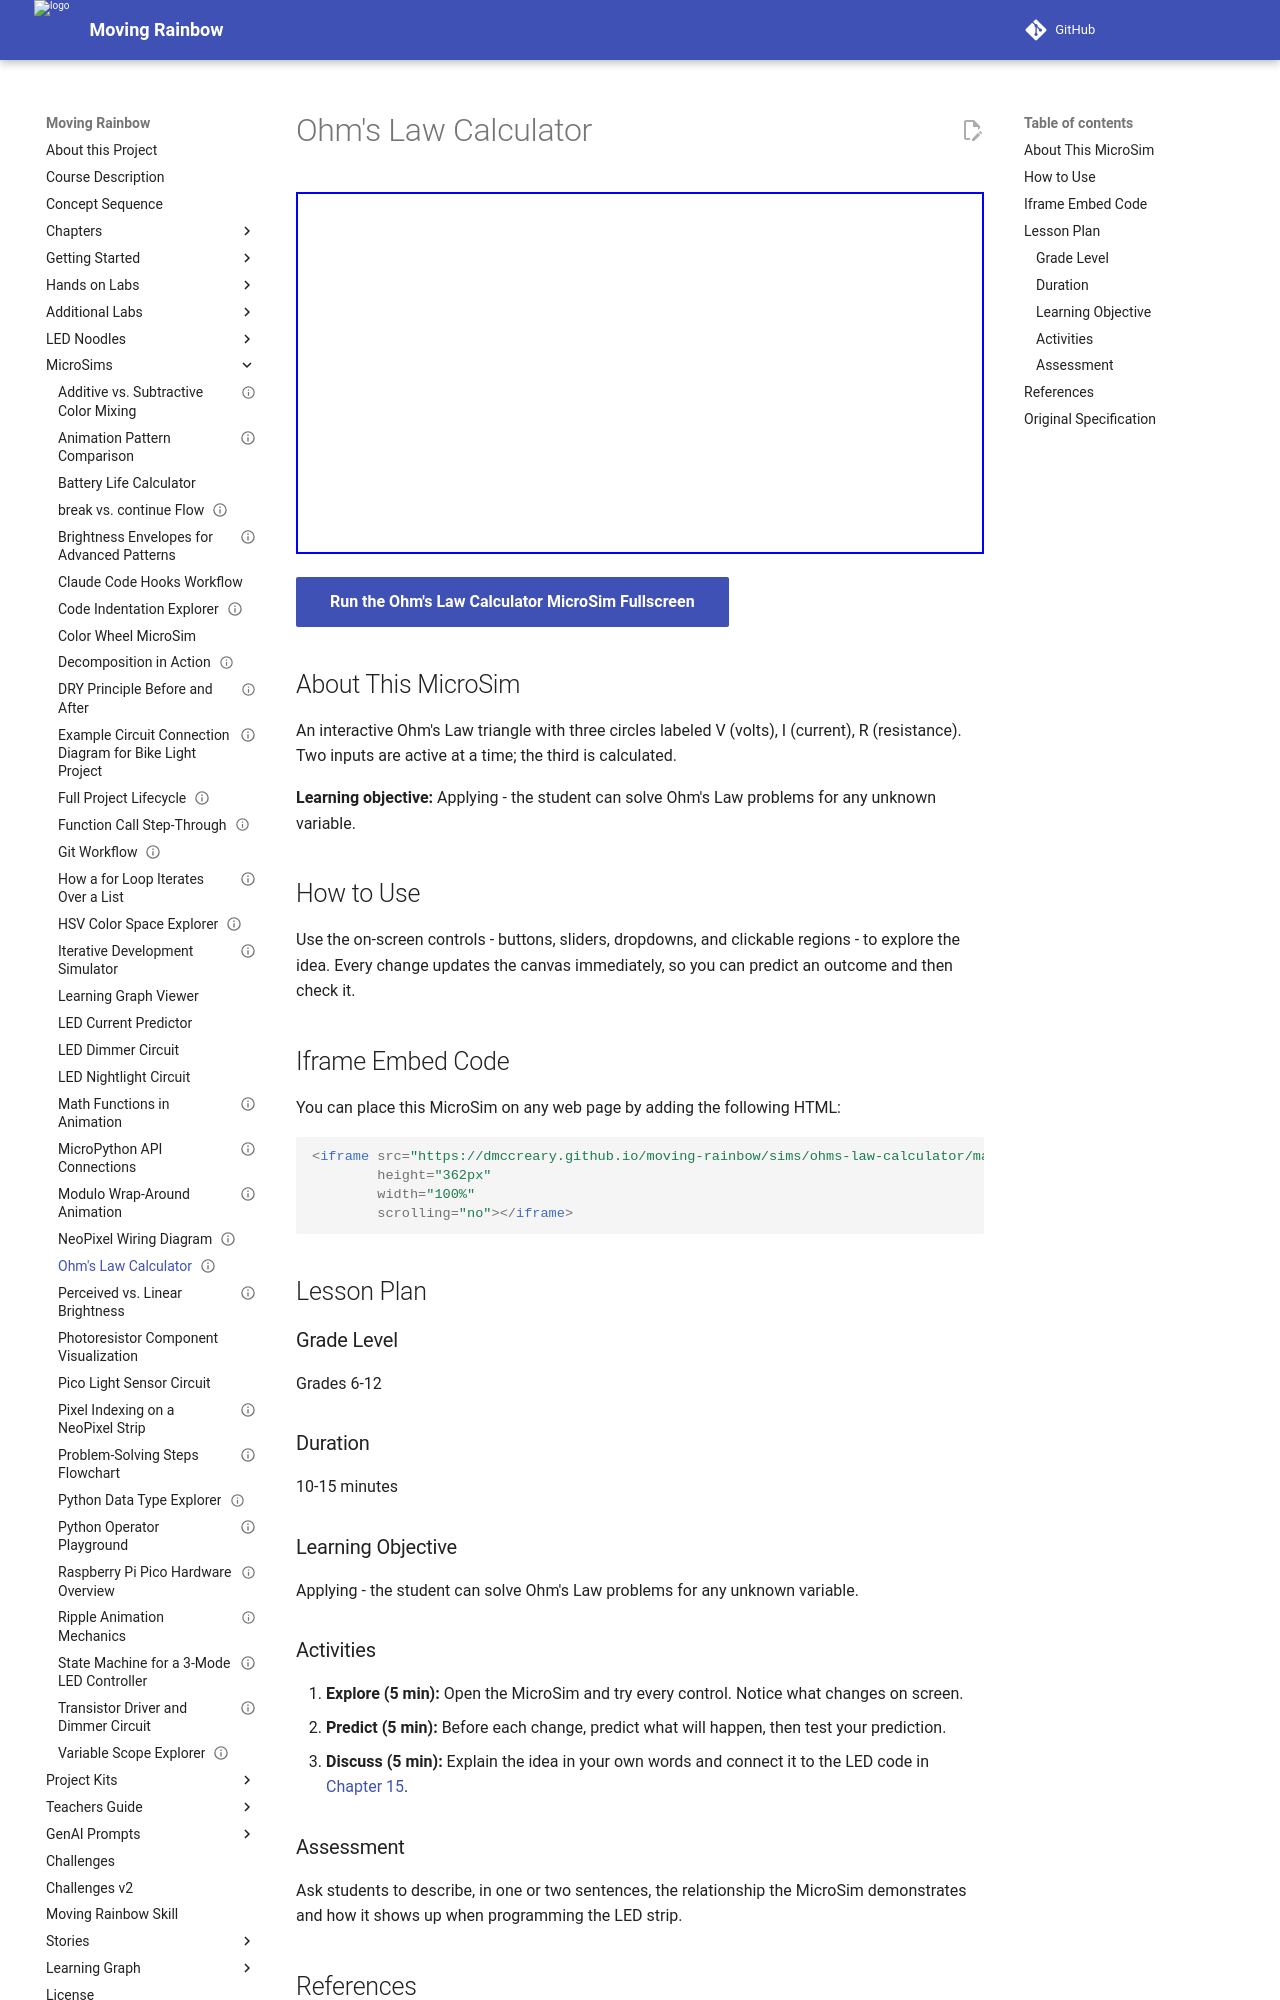

repository: dmccreary/moving-rainbow · page: sims/ohms-law-calculator/index.html · generator: mkdocs

---
title: Ohm's Law Calculator
description: Applying - the student can solve Ohm's Law problems for any unknown variable.
image: /sims/ohms-law-calculator/ohms-law-calculator.png
og:image: /sims/ohms-law-calculator/ohms-law-calculator.png
twitter:image: /sims/ohms-law-calculator/ohms-law-calculator.png
social:
   cards: false
library: p5.js
status: implemented
---

# Ohm's Law Calculator

<iframe src="main.html" width="100%" height="362px" scrolling="no"></iframe>

[Run the Ohm's Law Calculator MicroSim Fullscreen](./main.html){ .md-button .md-button--primary }

## About This MicroSim

An interactive Ohm's Law triangle with three circles labeled V (volts), I (current), R (resistance). Two inputs are active at a time; the third is calculated.

**Learning objective:** Applying - the student can solve Ohm's Law problems for any unknown variable.

## How to Use

Use the on-screen controls - buttons, sliders, dropdowns, and clickable regions - to explore the idea. Every change updates the canvas immediately, so you can predict an outcome and then check it.

## Iframe Embed Code

You can place this MicroSim on any web page by adding the following HTML:

```html
<iframe src="https://dmccreary.github.io/moving-rainbow/sims/ohms-law-calculator/main.html"
        height="362px"
        width="100%"
        scrolling="no"></iframe>
```

## Lesson Plan

### Grade Level
Grades 6-12

### Duration
10-15 minutes

### Learning Objective
Applying - the student can solve Ohm's Law problems for any unknown variable.

### Activities

1. **Explore (5 min):** Open the MicroSim and try every control. Notice what changes on screen.
2. **Predict (5 min):** Before each change, predict what will happen, then test your prediction.
3. **Discuss (5 min):** Explain the idea in your own words and connect it to the LED code in [Chapter 15](../../chapters/15-electronics-fundamentals/index.md).

### Assessment
Ask students to describe, in one or two sentences, the relationship the MicroSim demonstrates and how it shows up when programming the LED strip.

## References

1. [Chapter 15: Electronics Fundamentals — Resistance, Ohm's Law, and Components](../../chapters/15-electronics-fundamentals/index.md) - the chapter where this MicroSim is used.
2. [Moving Rainbow Intelligent Textbook](https://dmccreary.github.io/moving-rainbow/) - the full course this MicroSim belongs to.
3. [MicroSims Reference](https://dmccreary.github.io/microsims/) - the standards behind these interactive simulations.
